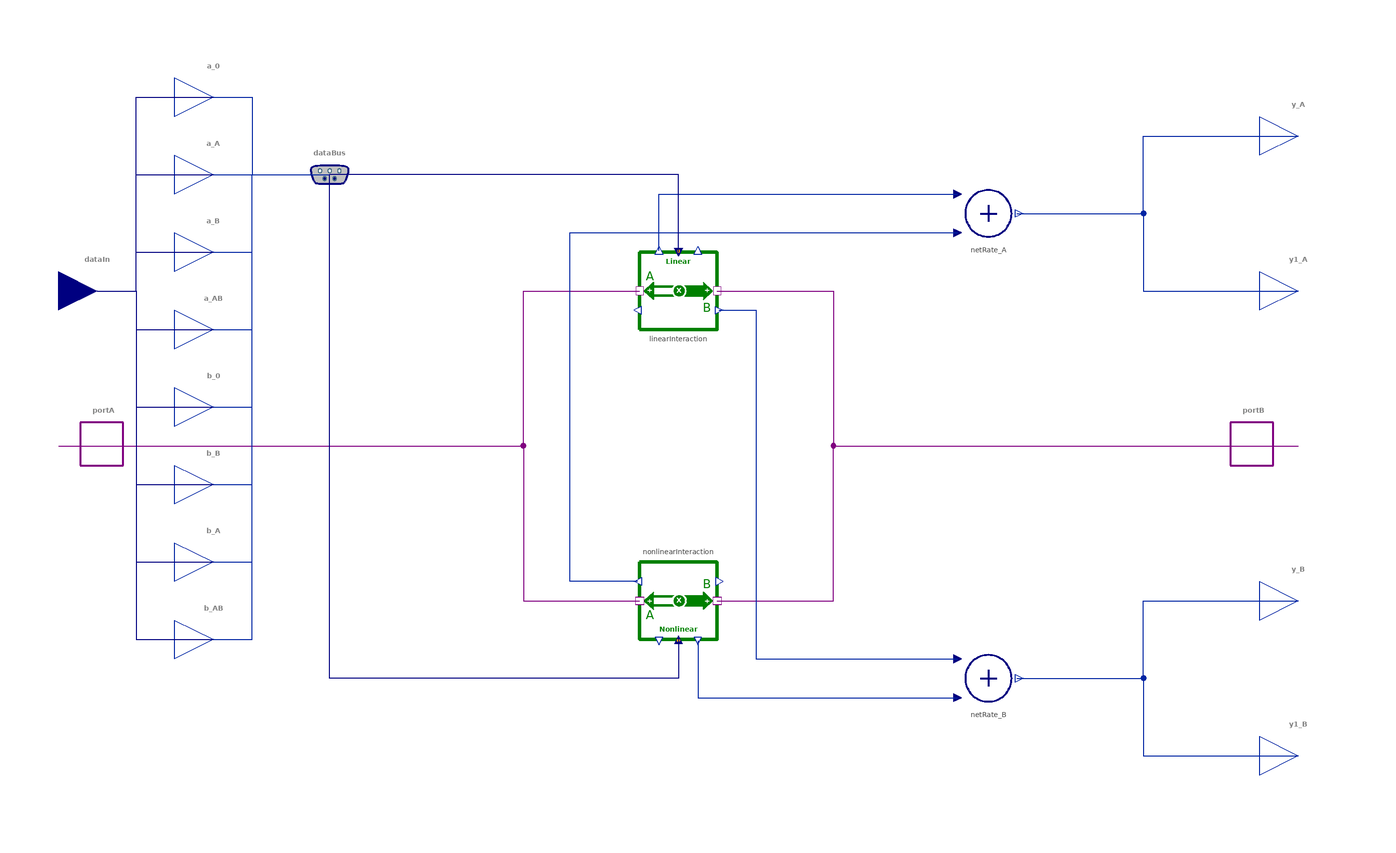

This picture is the connection diagram that the Modelica source below describes through its graphical annotations.

model ComplexInteraction "Combined linear and nonlinear interaction"
  import BusinessSimulation.Units.*;
  extends Icons.Interaction;
  extends Interfaces.Basics.GenericFlow;
  extends Interfaces.Basics.Interaction4SO;
  InputConnector dataIn "Expandable connector for continuous input" annotation(Placement(visible = true, transformation(origin = {-150, 40}, extent = {{-10, -10}, {10, 10}}, rotation = -360), iconTransformation(origin = {0, 100}, extent = {{-10, -10}, {10, 10}}, rotation = -90)));
  replaceable type TypeA = Unspecified "Type selector for stock A" annotation(choicesAllMatching = true);
  replaceable type TypeB = Unspecified "Type selector for stock B" annotation(choicesAllMatching = true);
  parameter TypeA refA(min = 0) = 1 "Reference value, i.e., divisor, for the couplings b_A, b_AB";
  parameter TypeB refB(min = 0) = 1 "Refrence value, i.e., divisor, for the couplings a_B, a_AB";

  encapsulated expandable connector InputConnector "Data bus for inputs"
    import ICON = BusinessSimulation.Icons.DataInPort;
    extends ICON;
    // coefficients for net flow equations A
    Real a_0 "Growth rate for A (independent)";
    Real a_A "Fractional rate of growth for A (self-coupling A)";
    Real a_B "Rate of growth for A per unit of B (coupling of B to A)";
    Real a_AB "Fractional rate of growth for A per unit of B (nonlinear coupling)";
    // coefficients for net flow equation B
    Real b_0 "Growth rate for B (independent)";
    Real b_B "Fractional growth rate for B (self-coupling)";
    Real b_A "Rate of growth for B per unit of A (coupling of A to B)";
    Real b_AB "Fractional growth rate for B per unit of A (nonlinear coupling)";
  end InputConnector;
protected
  LinearInteraction linearInteraction(refB = refB, refA = refA) "Linear interaction between A and B" annotation(Placement(visible = true, transformation(origin = {0, 40}, extent = {{-10, -10}, {10, 10}}, rotation = 0)));
  NonlinearInteraction nonlinearInteraction(refB = refB, refA = refA) "Nonlinear interaction between A and B" annotation(Placement(visible = true, transformation(origin = {0, -40}, extent = {{-10, 10}, {10, -10}}, rotation = 0)));
  Converters.Add_2 netRate_B annotation(Placement(visible = true, transformation(origin = {80, -60}, extent = {{-10, -10}, {10, 10}}, rotation = 0)));
  Converters.Add_2 netRate_A annotation(Placement(visible = true, transformation(origin = {80, 60}, extent = {{-10, -10}, {10, 10}}, rotation = 0)));
  Interfaces.Connectors.RealOutput a_0 "Growth rate for A (independent)" annotation(Placement(visible = true, transformation(origin = {-120, 90}, extent = {{-10, -10}, {10, 10}}, rotation = 0), iconTransformation(origin = {-80.808, 87.354}, extent = {{-10, -10}, {10, 10}}, rotation = 0)));
  Interfaces.Connectors.RealOutput a_A "Fractional rate of growth for A (self-coupling A)" annotation(Placement(visible = true, transformation(origin = {-120, 70}, extent = {{-10, -10}, {10, 10}}, rotation = -360), iconTransformation(origin = {-80.808, 87.354}, extent = {{-10, -10}, {10, 10}}, rotation = 0)));
  Interfaces.Connectors.RealOutput a_B "Rate of growth for A per unit of B (coupling of B to A)" annotation(Placement(visible = true, transformation(origin = {-120, 50}, extent = {{-10, -10}, {10, 10}}, rotation = -360), iconTransformation(origin = {-80.808, 87.354}, extent = {{-10, -10}, {10, 10}}, rotation = 0)));
  Interfaces.Connectors.RealOutput a_AB "Fractional rate of growth for A per unit of B (nonlinear coupling)" annotation(Placement(visible = true, transformation(origin = {-120, 30}, extent = {{-10, -10}, {10, 10}}, rotation = -360), iconTransformation(origin = {-80.808, 87.354}, extent = {{-10, -10}, {10, 10}}, rotation = 0)));
  Interfaces.Connectors.RealOutput b_0 "Growth rate for B (independent)" annotation(Placement(visible = true, transformation(origin = {-120, 10}, extent = {{-10, -10}, {10, 10}}, rotation = -360), iconTransformation(origin = {-80.808, 87.354}, extent = {{-10, -10}, {10, 10}}, rotation = 0)));
  Interfaces.Connectors.RealOutput b_B "Fractional growth rate for B (self-coupling)" annotation(Placement(visible = true, transformation(origin = {-120, -10}, extent = {{-10, -10}, {10, 10}}, rotation = -360), iconTransformation(origin = {-80.808, 87.354}, extent = {{-10, -10}, {10, 10}}, rotation = 0)));
  Interfaces.Connectors.RealOutput b_A "Rate of growth for B per unit of A (coupling of A to B)" annotation(Placement(visible = true, transformation(origin = {-120, -30}, extent = {{-10, -10}, {10, 10}}, rotation = -360), iconTransformation(origin = {-80.808, 87.354}, extent = {{-10, -10}, {10, 10}}, rotation = 0)));
  Interfaces.Connectors.RealOutput b_AB "Fractional growth rate for B per unit of A (nonlinear coupling)" annotation(Placement(visible = true, transformation(origin = {-120, -50}, extent = {{-10, -10}, {10, 10}}, rotation = -360), iconTransformation(origin = {-80.808, 87.354}, extent = {{-10, -10}, {10, 10}}, rotation = 0)));
  Interfaces.Connectors.DataBus dataBus annotation(Placement(visible = true, transformation(origin = {-90, 70}, extent = {{-10, -10}, {10, 10}}, rotation = 0), iconTransformation(origin = {-60.606, 49.959}, extent = {{-10, -10}, {10, 10}}, rotation = 0)));
equation
  assert(refA > 0, "Reference value for A must be greater than zero");
  assert(refB > 0, "Reference value for B must be greater than zero");
  connect(portA, linearInteraction.portA) annotation(Line(visible = true, origin = {-62.5, 20}, points = {{-97.5, -20}, {22.5, -20}, {22.5, 20}, {52.5, 20}}, color = {128, 0, 128}));
  connect(linearInteraction.portB, portB) annotation(Line(visible = true, origin = {62.5, 20}, points = {{-52.5, 20}, {-22.5, 20}, {-22.5, -20}, {97.5, -20}}, color = {128, 0, 128}));
  connect(portA, nonlinearInteraction.portA) annotation(Line(visible = true, origin = {-62.5, -20}, points = {{-97.5, 20}, {22.5, 20}, {22.5, -20}, {52.5, -20}}, color = {128, 0, 128}));
  connect(nonlinearInteraction.portB, portB) annotation(Line(visible = true, origin = {62.5, -20}, points = {{-52.5, -20}, {-22.5, -20}, {-22.5, 20}, {97.5, 20}}, color = {128, 0, 128}));
  // inputConnector to connectors
  connect(dataIn.a_0, a_0) annotation(Line(visible = true, origin = {-142.078, 65}, points = {{-7.922, -25}, {2.078, -25}, {2.078, 25}, {22.078, 25}}, color = {0, 0, 128}));
  connect(dataIn.a_A, a_A) annotation(Line(visible = true, origin = {-142.078, 55}, points = {{-7.922, -15}, {2.078, -15}, {2.078, 15}, {22.078, 15}}, color = {0, 0, 128}));
  connect(dataIn.a_B, a_B) annotation(Line(visible = true, origin = {-142.078, 45}, points = {{-7.922, -5}, {2.078, -5}, {2.078, 5}, {22.078, 5}}, color = {0, 0, 128}));
  connect(dataIn.a_AB, a_AB) annotation(Line(visible = true, origin = {-142.078, 35}, points = {{-7.922, 5}, {2.078, 5}, {2.078, -5}, {22.078, -5}}, color = {0, 0, 128}));
  connect(dataIn.b_0, b_0) annotation(Line(visible = true, origin = {-142.078, 25}, points = {{-7.922, 15}, {2.078, 15}, {2.078, -15}, {22.078, -15}}, color = {0, 0, 128}));
  connect(dataIn.b_B, b_B) annotation(Line(visible = true, origin = {-142.078, 15}, points = {{-7.922, 25}, {2.078, 25}, {2.078, -25}, {22.078, -25}}, color = {0, 0, 128}));
  connect(dataIn.b_A, b_A) annotation(Line(visible = true, origin = {-142.078, 5}, points = {{-7.922, 35}, {2.078, 35}, {2.078, -35}, {22.078, -35}}, color = {0, 0, 128}));
  connect(dataIn.b_AB, b_AB) annotation(Line(visible = true, origin = {-142.078, -5}, points = {{-7.922, 45}, {2.078, 45}, {2.078, -45}, {22.078, -45}}, color = {0, 0, 128}));
  // connectors to interior inputConnectors
  connect(a_0, dataBus.a_0) annotation(Line(visible = true, origin = {-110, 80}, points = {{-10, 10}, {0, 10}, {0, -10}, {20, -10}}, color = {1, 37, 163}));
  connect(a_A, dataBus.a_A) annotation(Line(visible = true, origin = {-105, 70}, points = {{-15, 0}, {15, 0}}, color = {1, 37, 163}));
  connect(a_B, dataBus.a_B) annotation(Line(visible = true, origin = {-110, 60}, points = {{-10, -10}, {0, -10}, {0, 10}, {20, 10}}, color = {1, 37, 163}));
  connect(a_AB, dataBus.a_AB) annotation(Line(visible = true, origin = {-110, 50}, points = {{-10, -20}, {0, -20}, {0, 20}, {20, 20}}, color = {1, 37, 163}));
  connect(b_0, dataBus.b_0) annotation(Line(visible = true, origin = {-110, 40}, points = {{-10, -30}, {0, -30}, {0, 30}, {20, 30}}, color = {1, 37, 163}));
  connect(b_B, dataBus.b_B) annotation(Line(visible = true, origin = {-110, 30}, points = {{-10, -40}, {0, -40}, {0, 40}, {20, 40}}, color = {1, 37, 163}));
  connect(b_A, dataBus.b_A) annotation(Line(visible = true, origin = {-110, 20}, points = {{-10, -50}, {0, -50}, {0, 50}, {20, 50}}, color = {1, 37, 163}));
  connect(b_AB, dataBus.b_AB) annotation(Line(visible = true, origin = {-110, 10}, points = {{-10, -60}, {0, -60}, {0, 60}, {20, 60}}, color = {1, 37, 163}));
  // other connections
  connect(linearInteraction.y_A, netRate_A.u1) annotation(Line(visible = true, origin = {20.667, 60.133}, points = {{-25.667, -9.733}, {-25.667, 4.867}, {51.333, 4.867}}, color = {1, 37, 163}));
  connect(nonlinearInteraction.y1_A, netRate_A.u2) annotation(Line(visible = true, origin = {1.408, 10}, points = {{-11.908, -45}, {-29.342, -45}, {-29.342, 45}, {70.592, 45}}, color = {1, 37, 163}));
  connect(netRate_A.y, y_A) annotation(Line(visible = true, origin = {121.841, 70}, points = {{-34.478, -10}, {-1.841, -10}, {-1.841, 10}, {38.159, 10}}, color = {1, 37, 163}));
  connect(netRate_A.y, y1_A) annotation(Line(visible = true, origin = {121.841, 50}, points = {{-34.478, 10}, {-1.841, 10}, {-1.841, -10}, {38.159, -10}}, color = {1, 37, 163}));
  connect(nonlinearInteraction.y_B, netRate_B.u2) annotation(Line(visible = true, origin = {27.333, -60.133}, points = {{-22.333, 9.733}, {-22.333, -4.867}, {44.667, -4.867}}, color = {1, 37, 163}));
  connect(linearInteraction.y1_B, netRate_B.u1) annotation(Line(visible = true, origin = {30.625, -10}, points = {{-20.125, 45}, {-10.625, 45}, {-10.625, -45}, {41.375, -45}}, color = {1, 37, 163}));
  connect(netRate_B.y, y_B) annotation(Line(visible = true, origin = {121.841, -50}, points = {{-34.478, -10}, {-1.841, -10}, {-1.841, 10}, {38.159, 10}}, color = {1, 37, 163}));
  connect(netRate_B.y, y1_B) annotation(Line(visible = true, origin = {121.841, -70}, points = {{-34.478, 10}, {-1.841, 10}, {-1.841, -10}, {38.159, -10}}, color = {1, 37, 163}));
  connect(linearInteraction.dataIn, dataBus) annotation(Line(visible = true, origin = {-30, 63.333}, points = {{30, -13.333}, {30, 6.667}, {-60, 6.667}}, color = {0, 0, 128}));
  connect(nonlinearInteraction.dataIn, dataBus) annotation(Line(visible = true, origin = {-45, -25}, points = {{45, -25}, {45, -35}, {-45, -35}, {-45, 95}}, color = {0, 0, 128}));
  annotation(Documentation(info = "<html>
<p class=\"aside\">This information is part of the Business Simulation&nbsp;Library (BSL). Please support this work and <a href=\"https://www.paypal.com/donate/?hosted_button_id=GXVZT8LD7CFXN\" style=\"font-weight:bold; color:orange; text-decoration:none;\">&#9658;&nbsp;donate</a>.</p>
<p>The <em>ComplexInteraction</em> component combines <em>linear </em>and <em>nonlinear</em> interaction between two stocks <strong>A</strong> (<code>portA</code>) and <strong>B</strong> (<code>portB</code>):</p>
<p><img src=\"modelica://BusinessSimulation/Resources/Images/Flows/Interaction/ComplexInteraction/Formula.svg\" alt=\"Formula.svg\"></p>
<p class=\"aside\">Note: Capital letters were chosen to represent the stocks (state variables) connected at <code>portA</code> and <code>portB</code> in the formula above. Also dot notation is used for a stock's rate of flow—its first derivative with respect to time.</p>
<table>
<tbody>
<tr>
<th>Coefficient
</th>
<th>Unit
</th>
<th>Description
</th>
</tr>
<tr>
<td><code>a_0</code></td>
<td>
<p>base unit of flow to A (<code>OutputType_A</code>)</p>
</td>
<td>
<p>Rate of growth for stock A</p>
</td>
</tr>
<tr>
<td>
<p><code>b_0</code></p>
</td>
<td>
<p>base unit of flow to B (<code>OutputType_B</code>)</p>
</td>
<td>
<p>Rate of growth for stock B</p>
</td>
</tr>
<tr>
<td>
<p><code>a_A</code></p>
</td>
<td>
<p>1/s</p>
</td>
<td>
<p>fractional rate of growth for stock A<br>(e.g., the self-coupling coefficient for A)</p>
</td>
</tr>
<tr>
<td>
<p><code>b_B</code></p>
</td>
<td>
<p>1/s</p>
</td>
<td>
<p>fractional rate of growth for stock B<br>(e.g., the self-coupling coefficient for B)</p>
</td>
</tr>
<tr>
<td>
<p><code>a_B</code></p>
</td>
<td>
<p>base unit of flow to A (<code>OutputType_A</code>)<br>per base unit of B (<code>TypeB</code>)</p>
</td>
<td>
<p>Rate of growth for stock A per stock B<br>(e.g., the coupling-cofficient for B towards A)</p>
</td>
</tr>
<tr>
<td>
<p><code>b_A</code></p>
</td>
<td>
<p>base unit of flow to B (<code>OutputType_B</code>)<br>per base unit of A (<code>TypeA</code>)</p>
</td>
<td>
<p>Rate of growth for stock B per stock A<br>(e.g., the coupling-coefficient for A towards B)</p>
</td>
</tr>
<tr>
<td><code>a_AB</code></td>
<td>1 per second<br>per base unit of B (<code>TypeB</code>)</td>
<td>
<p>Factor used to determine the net flow to A<br>(e.g., nonlinear coupling factor for A)</p>
</td>
</tr>
<tr>
<td><code>b_AB</code></td>
<td>1 per second<br>per base unit of A <code>TypeA</code>)</td>
<td>
<p>Factor used to determine the net flow to B<br>(e.g., nonlinear coupling factor for B)</p>
</td>
</tr>
</tbody>
</table>
<p>The coefficients can be given as <em>parameters</em> or as <em>variables</em> via the expandable connector <code>dataIn</code>.</p>
<h4>Examples</h4>
<p>The classical <a href=\"modelica://BusinessSimulation.Flows.Interaction.LotkaVolterra\">Lotka-Volterra-Model</a>&nbsp;of predator-prey-dynamics can be derived from this model using the following parameterization:</p>
<p style=\"padding-left: 30px;\"><code>a_0 = 0, a_A =&nbsp;&alpha;, a_B = 0, a_AB = -&beta;, b_0 = 0, b_B = -&gamma;, b_A = 0, b_AB =&nbsp;&delta;</code></p>
<h4>Notes</h4>
<ul>
<li>Within the components <code>LinearInteraction</code> and <code>NonlinearInteraction</code> the rates passed for <code>a_B, a_AB, b_A, b_AB</code> call for divison by a reference level of the connected stocks. In many cases, modelers can leave the type selectors <code>TypeA, TypeB</code> at their default value of <code>Unspecified</code> so that no conversion will take place.</li><br>
<li>Should unit conversion be needed, modeleres may wish to select appropriate type values and corresponding <code>displayUnit</code> settings to enter convenient reference levels <code>refA, refB</code>.</li><br>
</ul>
<h4>See also</h4>
<p><a href=\"modelica://BusinessSimulation.Flows.Interaction.LinearInteraction\">LinearInteraction</a>, <a href=\"modelica://BusinessSimulation.Flows.Interaction.ComplexInteraction\">ComplexInteraction</a>,&nbsp;<a href=\"modelica://BusinessSimulation.Flows.Interaction.LotkaVolterra\">LotkaVolterra</a></p>
</html>", revisions = "<html>
<ul>
<li><code>InputConnector</code> defined as <code>encapsulated expandable connector</code> in v2.1.0.</li><br>
<li><code>TypeA, TypeB</code> and corresponding reference levels <code>refA, refB</code> introduced to support unit checking and unit conversions in v2.2.</li><br>
</ul>
</html>"), Icon(coordinateSystem(extent = {{-100, -100}, {100, 100}}, preserveAspectRatio = true, initialScale = 0.1, grid = {10, 10}), graphics = {Text(visible = true, origin = {0, 75}, textColor = {0, 128, 0}, extent = {{-100, -12}, {100, 12}}, textString = "Linear & Nonlinear", fontName = "Lato", textStyle = {TextStyle.Bold})}));
end ComplexInteraction;